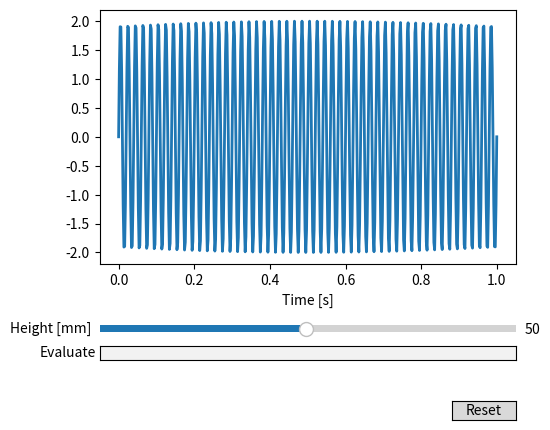

Generate this figure with matplotlib:
import matplotlib.pyplot as plt
import numpy as np

from matplotlib.widgets import Button, Slider, TextBox

simulation_data = {
    "time": 2.0,
    "height": 50.0
}

# colours
white = "#fff"
red = "#FF474D"


# random function to check if inputs work
def f(time, height, idk):
    return time * np.sin(2 * np.pi * height * idk)


# defining initial height on the slider and graph
init_height = 50
init_time = 2
idk = np.linspace(0, 1, 500)

# random graph and function etc
fig, ax = plt.subplots()
line, = ax.plot(idk, f(init_time, init_height, idk), lw=2)
ax.set_xlabel('Time [s]')

# adjust the main plot to make room for the sliders
fig.subplots_adjust(left=0.25, bottom=0.35)

# horizontal slider for the height
axheight = fig.add_axes([0.25, 0.2, 0.65, 0.03])
height_slider = Slider(
    ax=axheight,
    label='Height [mm]',
    valmin=1,
    valmax=100,
    valinit=init_height,
)

axbox = fig.add_axes([0.25, 0.15, 0.65, 0.03])
text_box = TextBox(axbox, "Evaluate", textalignment="center")


# function called each time any input from user is changed
def update_figure():
    line.set_ydata(f(simulation_data['time'], simulation_data['height'], idk))
    fig.canvas.draw_idle()


def slider_update(val: float):
    simulation_data['height'] = val
    update_figure()


def time_input_update(val: str):
    try:
        simulation_data['time'] = float(val)
    except Exception:
        change_box_color(red)
    update_figure()


def change_box_color(colour):
    text_box.color = colour
    text_box.hovercolor = colour


# register the update function with each slider
height_slider.on_changed(slider_update)
text_box.on_submit(time_input_update)
text_box.on_text_change(lambda x: change_box_color(white))

# button to reset values
resetax = fig.add_axes([0.8, 0.025, 0.1, 0.04])
reset_button = Button(resetax, 'Reset', hovercolor='0.975')


def reset(event):
    height_slider.reset()


reset_button.on_clicked(reset)

plt.show()
